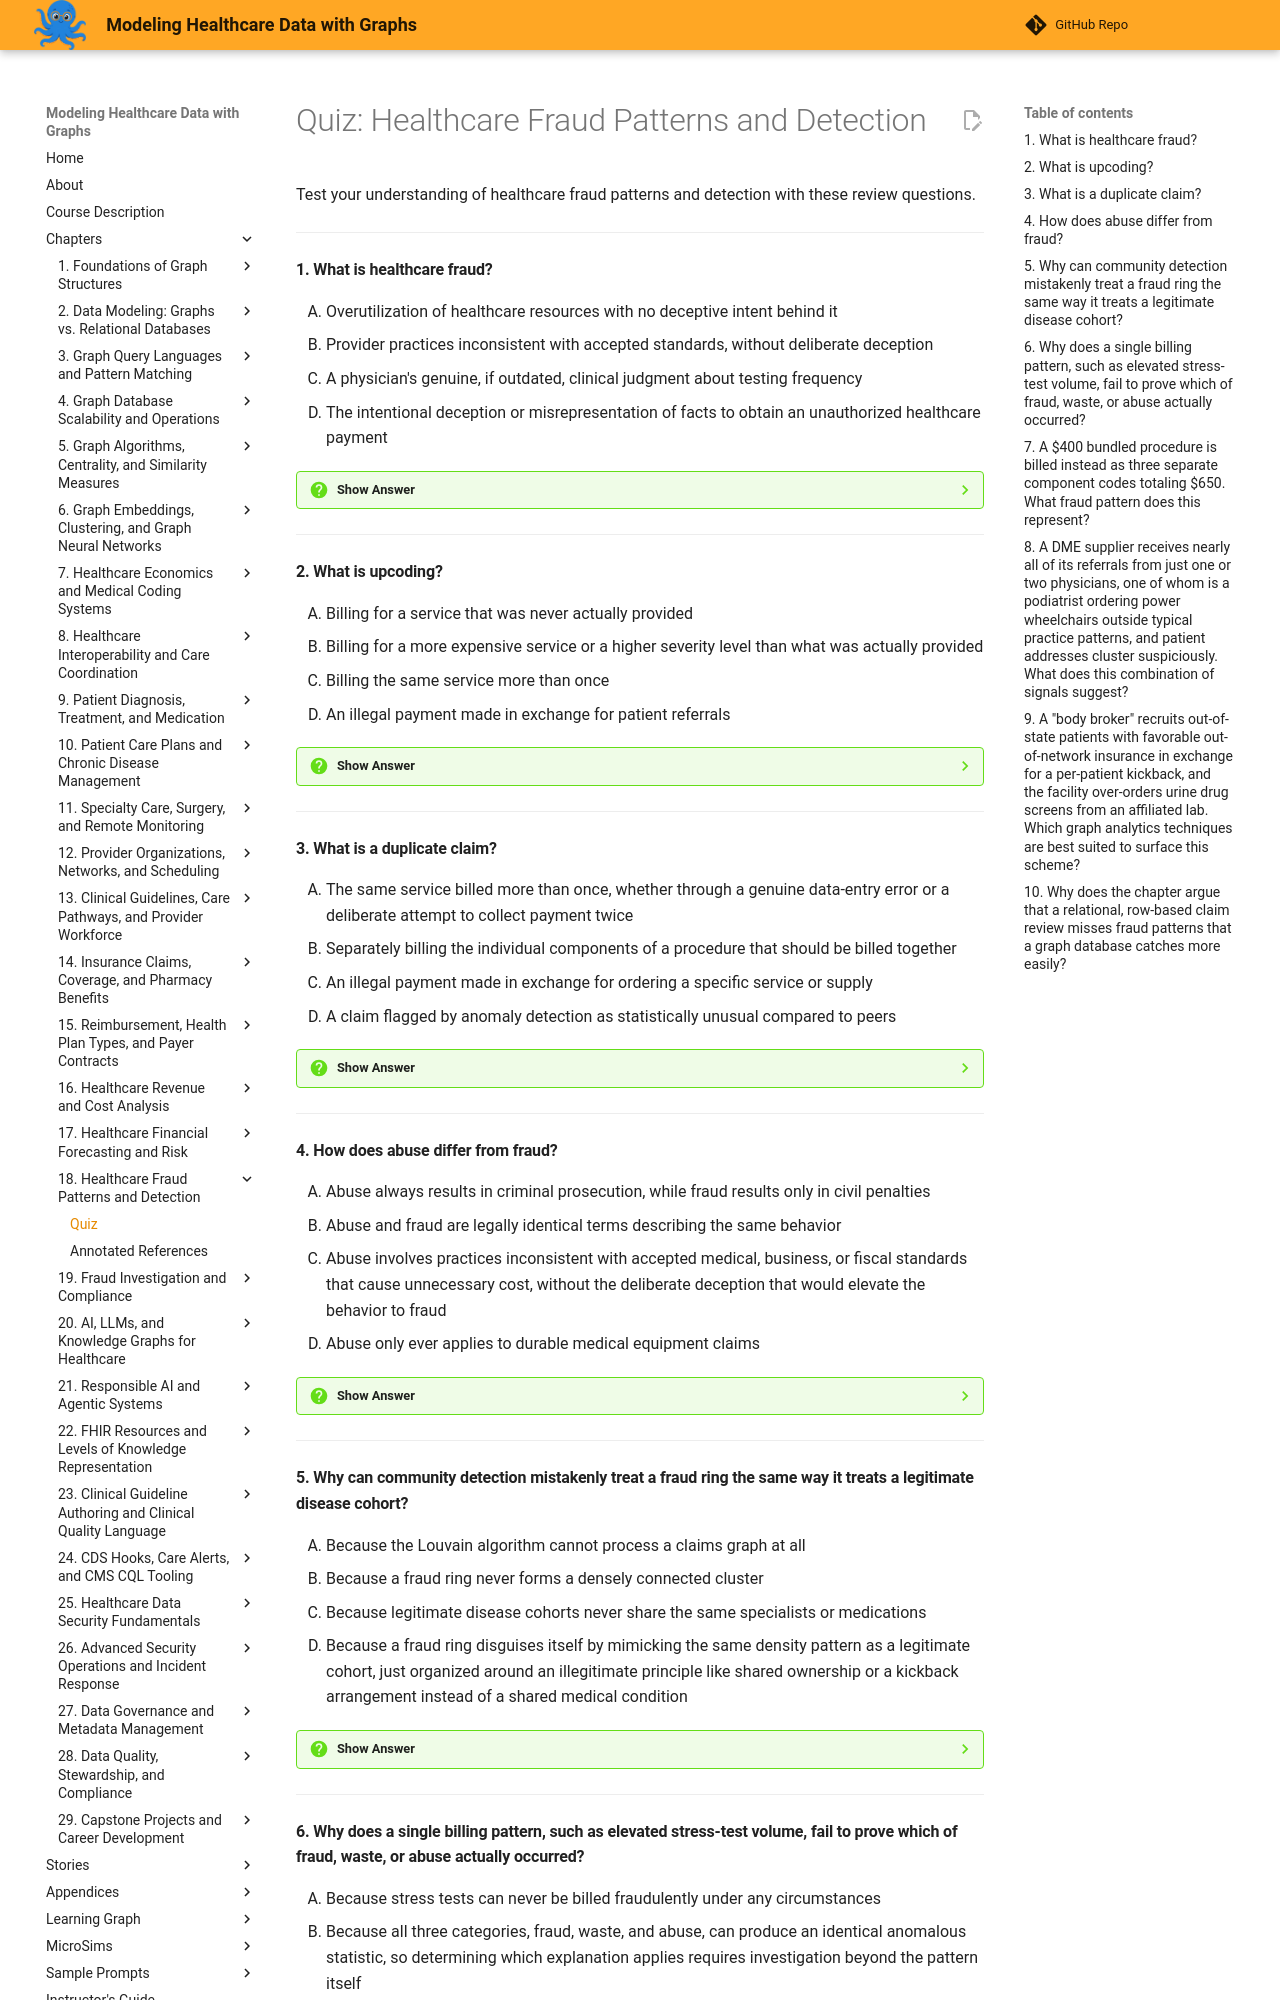

repository: dmccreary/modeling-healthcare-data · page: chapters/18-healthcare-fraud-patterns-and-detection/quiz/index.html · generator: mkdocs

# Quiz: Healthcare Fraud Patterns and Detection

Test your understanding of healthcare fraud patterns and detection with these review questions.

---

#### 1. What is healthcare fraud?

<div class="upper-alpha" markdown>
1. Overutilization of healthcare resources with no deceptive intent behind it
2. Provider practices inconsistent with accepted standards, without deliberate deception
3. A physician's genuine, if outdated, clinical judgment about testing frequency
4. The intentional deception or misrepresentation of facts to obtain an unauthorized healthcare payment
</div>

??? question "Show Answer"
    The correct answer is **D**. Healthcare fraud requires intentional deception or misrepresentation to obtain an unauthorized payment, distinguishing it legally and analytically from waste and abuse. Option A describes waste in healthcare. Option B describes abuse. Option C describes a scenario the chapter classifies as waste, not fraud.

    **Concept Tested:** Healthcare Fraud

---

#### 2. What is upcoding?

<div class="upper-alpha" markdown>
1. Billing for a service that was never actually provided
2. Billing for a more expensive service or a higher severity level than what was actually provided
3. Billing the same service more than once
4. An illegal payment made in exchange for patient referrals
</div>

??? question "Show Answer"
    The correct answer is **B**. Upcoding bills for a more expensive service or higher severity level than what was actually delivered, such as billing a brief visit under a code reserved for a complex evaluation. Option A describes phantom billing. Option C describes a duplicate claim. Option D describes a kickback scheme.

    **Concept Tested:** Upcoding

---

#### 3. What is a duplicate claim?

<div class="upper-alpha" markdown>
1. The same service billed more than once, whether through a genuine data-entry error or a deliberate attempt to collect payment twice
2. Separately billing the individual components of a procedure that should be billed together
3. An illegal payment made in exchange for ordering a specific service or supply
4. A claim flagged by anomaly detection as statistically unusual compared to peers
</div>

??? question "Show Answer"
    The correct answer is **A**. A duplicate claim bills the same service more than once, and graph analytics distinguishes an honest error from deliberate double-billing by checking whether duplicates cluster around a single provider or scatter randomly. Option B describes unbundling. Option C describes a kickback scheme. Option D describes the output of an unrelated detection technique, not the duplicate claim pattern itself.

    **Concept Tested:** Duplicate Claim

---

#### 4. How does abuse differ from fraud?

<div class="upper-alpha" markdown>
1. Abuse always results in criminal prosecution, while fraud results only in civil penalties
2. Abuse and fraud are legally identical terms describing the same behavior
3. Abuse involves practices inconsistent with accepted medical, business, or fiscal standards that cause unnecessary cost, without the deliberate deception that would elevate the behavior to fraud
4. Abuse only ever applies to durable medical equipment claims
</div>

??? question "Show Answer"
    The correct answer is **C**. Abuse targets practices inconsistent with accepted standards that cause unnecessary cost, but without the deliberate deception required for fraud, which is why the two carry different legal consequences. Option A reverses which category triggers criminal prosecution. Option B contradicts the chapter's explicit legal distinction. Option D fabricates an unsupported restriction to one equipment category.

    **Concept Tested:** Abuse Detection

---

#### 5. Why can community detection mistakenly treat a fraud ring the same way it treats a legitimate disease cohort?

<div class="upper-alpha" markdown>
1. Because the Louvain algorithm cannot process a claims graph at all
2. Because a fraud ring never forms a densely connected cluster
3. Because legitimate disease cohorts never share the same specialists or medications
4. Because a fraud ring disguises itself by mimicking the same density pattern as a legitimate cohort, just organized around an illegitimate principle like shared ownership or a kickback arrangement instead of a shared medical condition
</div>

??? question "Show Answer"
    The correct answer is **D**. A fraud ring's cluster forms around an illegitimate organizing principle rather than a genuine shared condition, but produces the same dense connectivity signature the algorithm cannot distinguish without human investigation. Option A is false since community detection is specifically applied to claims graphs. Option B contradicts the core mechanism that makes fraud rings detectable in the first place. Option C contradicts the chapter's description of legitimate disease cohorts.

    **Concept Tested:** Community Detection

---
